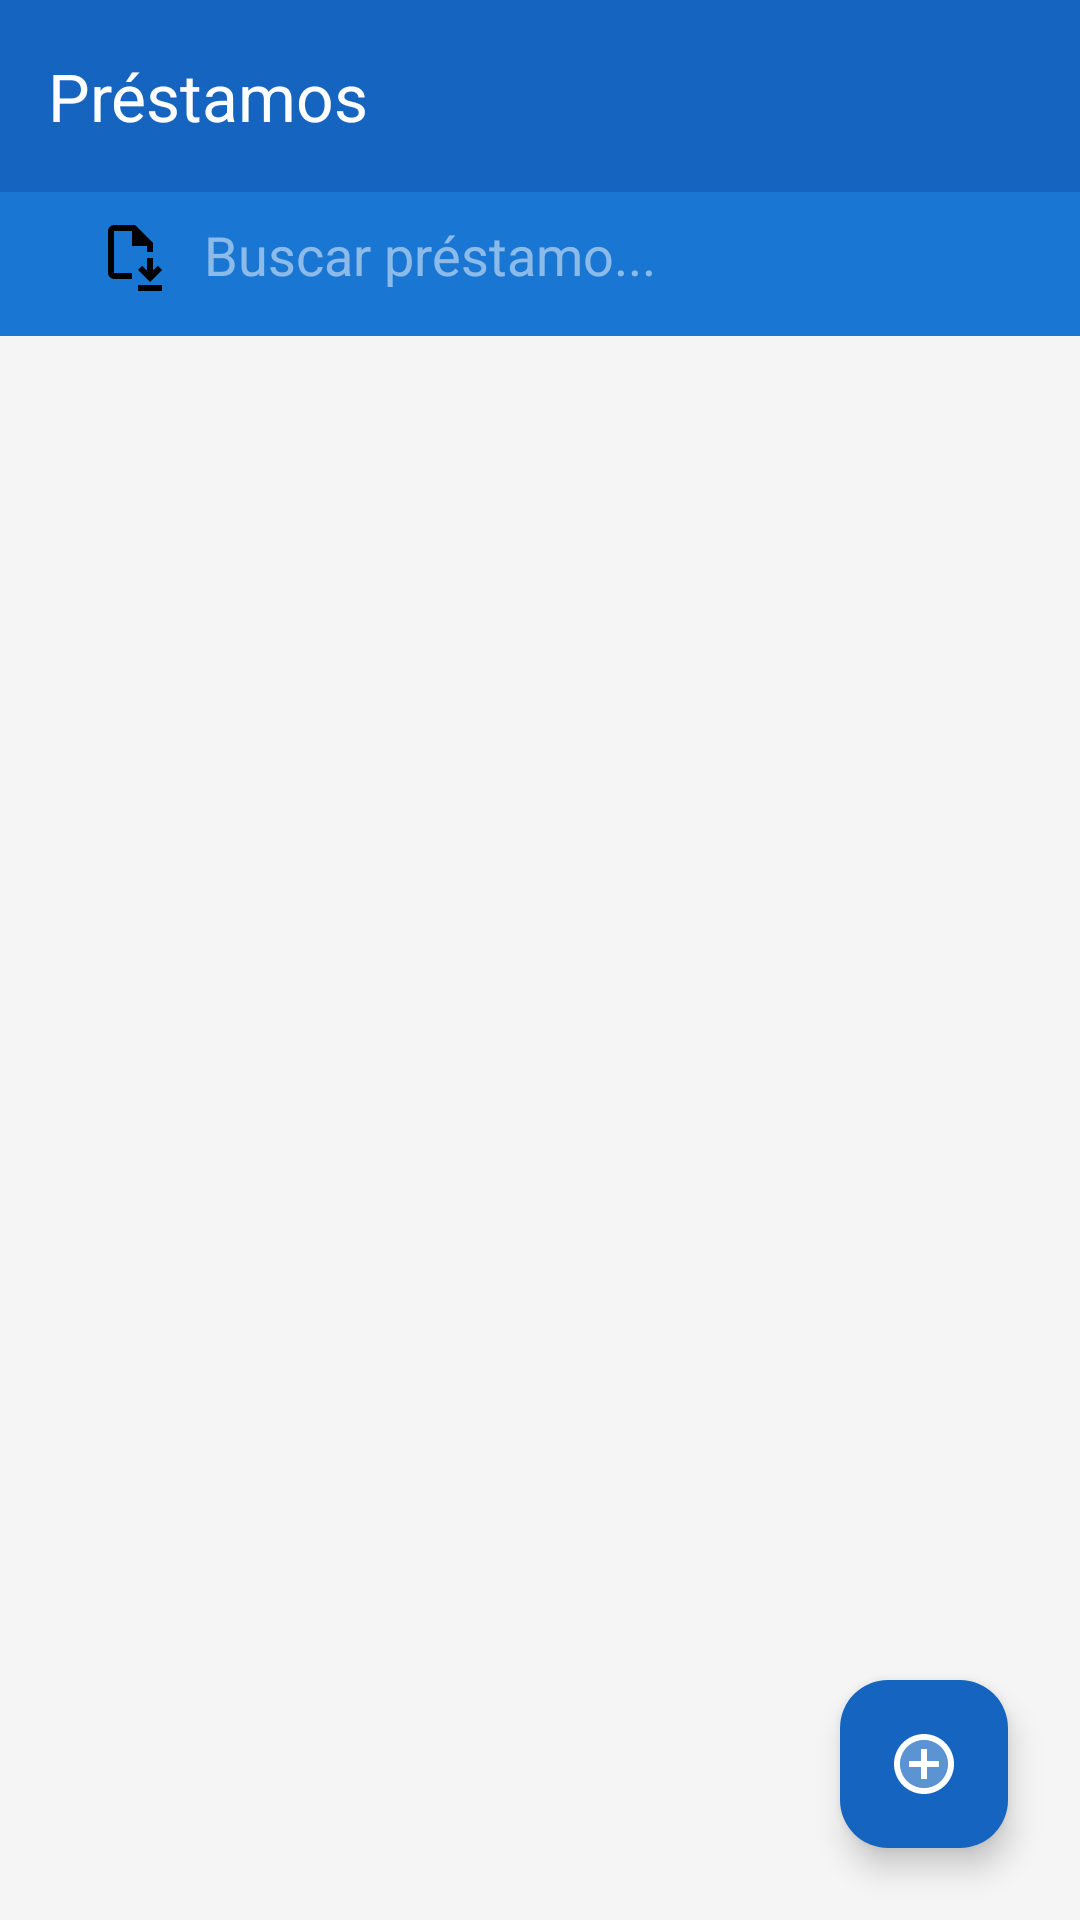

Reconstruct the res/layout file that produces this screen, plus the resources it refers to.
<!-- AndroidManifest.xml: application theme Theme.OpenShelf -->
<!-- res/layout/activity_prestamos.xml -->
<?xml version="1.0" encoding="utf-8"?>
<androidx.coordinatorlayout.widget.CoordinatorLayout
    xmlns:android="http://schemas.android.com/apk/res/android"
    xmlns:app="http://schemas.android.com/apk/res-auto"
    android:layout_width="match_parent"
    android:layout_height="match_parent"
    android:background="#F5F5F5">

    <com.google.android.material.appbar.AppBarLayout
        android:id="@+id/appBarLayout"
        android:layout_width="match_parent"
        android:layout_height="wrap_content"
        android:theme="@style/ThemeOverlay.MaterialComponents.Dark.ActionBar">

        <com.google.android.material.appbar.MaterialToolbar
            android:id="@+id/toolbar"
            android:layout_width="match_parent"
            android:layout_height="?attr/actionBarSize"
            android:background="#1565C0"
            app:title="Préstamos"
            app:titleTextColor="#FFFFFF"
            app:navigationIcon="@drawable/ic_arrow_back"
            app:navigationIconTint="#FFFFFF" />

        <androidx.appcompat.widget.SearchView
            android:id="@+id/searchView"
            android:layout_width="match_parent"
            android:layout_height="48dp"
            android:background="#1976D2"
            android:paddingStart="12dp"
            android:paddingEnd="12dp"
            android:paddingBottom="6dp"
            app:iconifiedByDefault="false"
            app:queryHint="Buscar préstamo..."
            app:searchIcon="@drawable/ic_save" />

    </com.google.android.material.appbar.AppBarLayout>

    <androidx.recyclerview.widget.RecyclerView
        android:id="@+id/rvPrestamos"
        android:layout_width="match_parent"
        android:layout_height="match_parent"
        android:paddingTop="8dp"
        android:paddingBottom="80dp"
        android:clipToPadding="false"
        app:layout_behavior="@string/appbar_scrolling_view_behavior" />

    <TextView
        android:id="@+id/tvSinResultados"
        android:layout_width="wrap_content"
        android:layout_height="wrap_content"
        android:layout_gravity="center"
        android:text="No hay préstamos registrados"
        android:textSize="16sp"
        android:textColor="#9E9E9E"
        android:visibility="gone" />

    <com.google.android.material.floatingactionbutton.FloatingActionButton
        android:id="@+id/fabNuevoPrestamo"
        android:layout_width="wrap_content"
        android:layout_height="wrap_content"
        android:layout_gravity="bottom|end"
        android:layout_margin="24dp"
        android:contentDescription="Nuevo préstamo"
        android:src="@drawable/ic_add_circle"
        app:backgroundTint="#1565C0"
        app:tint="#FFFFFF" />

</androidx.coordinatorlayout.widget.CoordinatorLayout>
<!-- resources referenced by this layout -->
<resources>
  <!-- drawable ic_add_circle (drawable) -->
  <vector xmlns:android="http://schemas.android.com/apk/res/android" android:height="24dp" android:tint="#000000" android:viewportHeight="24" android:viewportWidth="24" android:width="24dp">
        
      <path android:fillAlpha="0.3" android:fillColor="@android:color/white" android:pathData="M12,4c-4.41,0 -8,3.59 -8,8s3.59,8 8,8 8,-3.59 8,-8 -3.59,-8 -8,-8zM17,13h-4v4h-2v-4L7,13v-2h4L11,7h2v4h4v2z" android:strokeAlpha="0.3"/>
        
      <path android:fillColor="@android:color/white" android:pathData="M13,7h-2v4L7,11v2h4v4h2v-4h4v-2h-4zM12,2C6.48,2 2,6.48 2,12s4.48,10 10,10 10,-4.48 10,-10S17.52,2 12,2zM12,20c-4.41,0 -8,-3.59 -8,-8s3.59,-8 8,-8 8,3.59 8,8 -3.59,8 -8,8z"/>
      
  </vector>
  <!-- drawable ic_save (drawable) -->
  <vector xmlns:android="http://schemas.android.com/apk/res/android" android:height="24dp" android:tint="#000000" android:viewportHeight="960" android:viewportWidth="960" android:width="24dp">
        
      <path android:fillColor="@android:color/white" android:pathData="M720,840L880,680L824,624L760,688L760,521L680,521L680,688L616,624L560,680L720,840ZM560,960L560,880L880,880L880,960L560,960ZM240,800Q207,800 183.5,776.5Q160,753 160,720L160,160Q160,127 183.5,103.5Q207,80 240,80L520,80L760,320L760,441L680,441L680,360L480,360L480,160L240,160Q240,160 240,160Q240,160 240,160L240,720Q240,720 240,720Q240,720 240,720L480,720L480,800L240,800ZM240,720L240,441L240,441L240,360L240,160L240,160Q240,160 240,160Q240,160 240,160L240,720Q240,720 240,720Q240,720 240,720Z"/>
      
  </vector>
  <style name="Theme.OpenShelf" parent="Base.Theme.OpenShelf" />
  <style name="Base.Theme.OpenShelf" parent="Theme.Material3.DayNight.NoActionBar">
          
          
      </style>
</resources>
